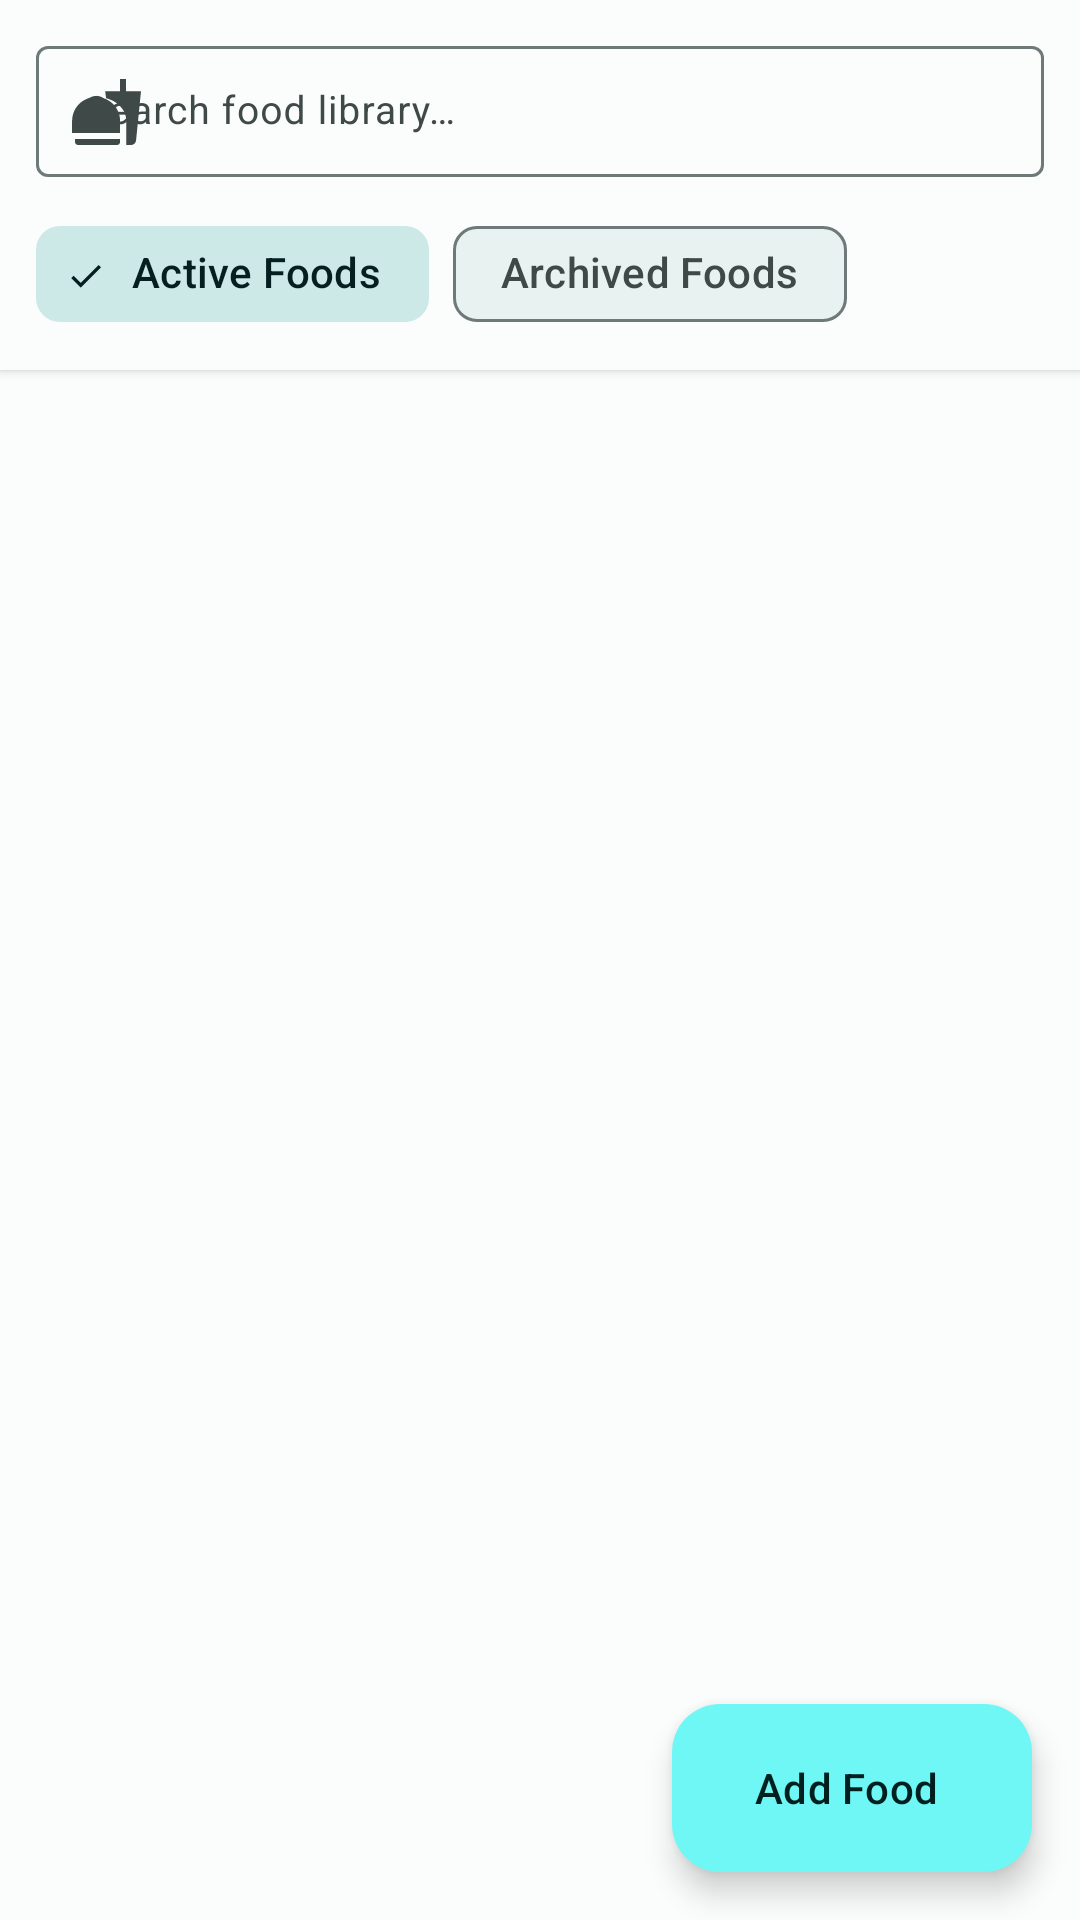

This screen was rendered from an Android layout file. Write that file and the resources it references.
<!-- AndroidManifest.xml: application theme Theme.ActivityTracker -->
<!-- res/layout/fragment_foods.xml -->
<?xml version="1.0" encoding="utf-8"?>
<androidx.coordinatorlayout.widget.CoordinatorLayout xmlns:android="http://schemas.android.com/apk/res/android"
    xmlns:app="http://schemas.android.com/apk/res-auto"
    xmlns:tools="http://schemas.android.com/tools"
    android:layout_width="match_parent"
    android:layout_height="match_parent"
    android:background="?android:attr/colorBackground">

    <LinearLayout
        android:layout_width="match_parent"
        android:layout_height="match_parent"
        android:orientation="vertical">

        
        <LinearLayout
            android:layout_width="match_parent"
            android:layout_height="wrap_content"
            android:background="?attr/colorSurface"
            android:elevation="2dp"
            android:orientation="vertical"
            android:paddingStart="12dp"
            android:paddingTop="8dp"
            android:paddingEnd="12dp"
            android:paddingBottom="8dp">

            
            <com.google.android.material.textfield.TextInputLayout
                android:id="@+id/til_search_food"
                style="@style/Widget.Material3.TextInputLayout.OutlinedBox.Dense"
                android:layout_width="match_parent"
                android:layout_height="wrap_content"
                android:hint="@string/search_foods_hint"
                app:endIconMode="clear_text"
                app:startIconDrawable="@drawable/ic_food">

                <com.google.android.material.textfield.TextInputEditText
                    android:id="@+id/et_search_food"
                    android:layout_width="match_parent"
                    android:layout_height="wrap_content"
                    android:inputType="text"
                    android:textSize="13sp" />
            </com.google.android.material.textfield.TextInputLayout>

            
            <com.google.android.material.chip.ChipGroup
                android:id="@+id/chip_group_food_filter"
                android:layout_width="match_parent"
                android:layout_height="wrap_content"
                android:layout_marginTop="6dp"
                app:selectionRequired="true"
                app:singleLine="true"
                app:singleSelection="true">

                <com.google.android.material.chip.Chip
                    android:id="@+id/chip_active_foods"
                    style="@style/Widget.Material3.Chip.Filter"
                    android:layout_width="wrap_content"
                    android:layout_height="wrap_content"
                    android:checked="true"
                    android:text="@string/active_foods" />

                <com.google.android.material.chip.Chip
                    android:id="@+id/chip_archived_foods"
                    style="@style/Widget.Material3.Chip.Filter"
                    android:layout_width="wrap_content"
                    android:layout_height="wrap_content"
                    android:text="@string/archived_foods" />
            </com.google.android.material.chip.ChipGroup>
        </LinearLayout>

        
        <FrameLayout
            android:layout_width="match_parent"
            android:layout_height="match_parent">

            <androidx.recyclerview.widget.RecyclerView
                android:id="@+id/recycler_foods"
                android:layout_width="match_parent"
                android:layout_height="match_parent"
                android:clipToPadding="false"
                android:paddingStart="12dp"
                android:paddingTop="12dp"
                android:paddingEnd="12dp"
                android:paddingBottom="88dp"
                tools:listitem="@layout/item_food" />

            <LinearLayout
                android:id="@+id/layout_empty_foods"
                android:layout_width="wrap_content"
                android:layout_height="wrap_content"
                android:layout_gravity="center"
                android:gravity="center"
                android:orientation="vertical"
                android:padding="24dp"
                android:visibility="gone">

                <ImageView
                    android:layout_width="64dp"
                    android:layout_height="64dp"
                    android:src="@drawable/ic_food"
                    app:tint="?attr/colorOutline" />

                <TextView
                    android:layout_width="wrap_content"
                    android:layout_height="wrap_content"
                    android:layout_marginTop="12dp"
                    android:text="@string/empty_foods"
                    android:textColor="?attr/colorOnSurfaceVariant"
                    android:textSize="15sp" />
            </LinearLayout>
        </FrameLayout>
    </LinearLayout>

    <com.google.android.material.floatingactionbutton.ExtendedFloatingActionButton
        android:id="@+id/fab_add_food"
        android:layout_width="wrap_content"
        android:layout_height="wrap_content"
        android:layout_gravity="bottom|end"
        android:layout_margin="16dp"
        android:text="@string/add_food"
        app:icon="@drawable/ic_add" />

</androidx.coordinatorlayout.widget.CoordinatorLayout>
<!-- res/layout/item_food.xml (included above) -->
<?xml version="1.0" encoding="utf-8"?>
<com.google.android.material.card.MaterialCardView xmlns:android="http://schemas.android.com/apk/res/android"
    xmlns:app="http://schemas.android.com/apk/res-auto"
    android:layout_width="match_parent"
    android:layout_height="wrap_content"
    android:layout_marginTop="5dp"
    android:layout_marginBottom="5dp"
    app:cardBackgroundColor="@color/clinical_card_bg"
    app:cardCornerRadius="12dp"
    app:cardElevation="2dp"
    app:strokeColor="@color/clinical_card_stroke"
    app:strokeWidth="1dp">

    <LinearLayout
        android:layout_width="match_parent"
        android:layout_height="wrap_content"
        android:orientation="vertical"
        android:padding="12dp">

        
        <LinearLayout
            android:layout_width="match_parent"
            android:layout_height="wrap_content"
            android:gravity="center_vertical"
            android:orientation="horizontal">

            <TextView
                android:id="@+id/text_item_food_name"
                android:layout_width="0dp"
                android:layout_height="wrap_content"
                android:layout_weight="1"
                android:text="Food Name"
                android:textColor="?attr/colorOnSurface"
                android:textSize="15sp"
                android:textStyle="bold" />

            <TextView
                android:id="@+id/text_item_food_ref_weight"
                android:layout_width="wrap_content"
                android:layout_height="wrap_content"
                android:layout_marginEnd="6dp"
                android:background="@drawable/bg_chip"
                android:paddingStart="8dp"
                android:paddingTop="2dp"
                android:paddingEnd="8dp"
                android:paddingBottom="2dp"
                android:text="per 100g"
                android:textColor="?attr/colorOnSurfaceVariant"
                android:textSize="11sp" />

            
            <ImageButton
                android:id="@+id/btn_edit_food"
                android:layout_width="34dp"
                android:layout_height="34dp"
                android:background="?attr/selectableItemBackgroundBorderless"
                android:contentDescription="@string/action_edit"
                android:src="@drawable/ic_edit"
                app:tint="?attr/colorPrimary" />

            
            <ImageButton
                android:id="@+id/btn_archive_food"
                android:layout_width="34dp"
                android:layout_height="34dp"
                android:background="?attr/selectableItemBackgroundBorderless"
                android:contentDescription="@string/archive_food"
                android:src="@drawable/ic_archive"
                app:tint="?attr/colorSecondary" />
        </LinearLayout>

        
        <LinearLayout
            android:layout_width="match_parent"
            android:layout_height="wrap_content"
            android:layout_marginTop="8dp"
            android:orientation="horizontal"
            android:weightSum="5">

            <TextView
                android:id="@+id/text_food_calories"
                android:layout_width="0dp"
                android:layout_height="wrap_content"
                android:layout_weight="1"
                android:gravity="center"
                android:text="0 kcal"
                android:textColor="@color/nutrient_calories"
                android:textSize="11sp"
                android:textStyle="bold" />

            <TextView
                android:id="@+id/text_food_dig_carbs"
                android:layout_width="0dp"
                android:layout_height="wrap_content"
                android:layout_weight="1"
                android:gravity="center"
                android:text="C: 0g"
                android:textColor="@color/nutrient_carbs"
                android:textSize="11sp"
                android:textStyle="bold" />

            <TextView
                android:id="@+id/text_food_sat_fat"
                android:layout_width="0dp"
                android:layout_height="wrap_content"
                android:layout_weight="1"
                android:gravity="center"
                android:text="Sat: 0g"
                android:textColor="@color/nutrient_sat_fat"
                android:textSize="11sp"
                android:textStyle="bold" />

            <TextView
                android:id="@+id/text_food_fat"
                android:layout_width="0dp"
                android:layout_height="wrap_content"
                android:layout_weight="1"
                android:gravity="center"
                android:text="F: 0g"
                android:textColor="@color/nutrient_fat"
                android:textSize="11sp"
                android:textStyle="bold" />

            <TextView
                android:id="@+id/text_food_protein"
                android:layout_width="0dp"
                android:layout_height="wrap_content"
                android:layout_weight="1"
                android:gravity="center"
                android:text="P: 0g"
                android:textColor="@color/nutrient_protein"
                android:textSize="11sp"
                android:textStyle="bold" />
        </LinearLayout>

        
        <TextView
            android:id="@+id/text_food_secondary"
            android:layout_width="match_parent"
            android:layout_height="wrap_content"
            android:layout_marginTop="4dp"
            android:text="Fiber: 0g • Chol: 0mg • Carbs: 0g • Ω-3: 0g • Ω-6: 0g"
            android:textColor="?attr/colorOnSurfaceVariant"
            android:textSize="10sp" />

    </LinearLayout>
</com.google.android.material.card.MaterialCardView>
<!-- resources referenced by this layout -->
<resources>
  <color name="clinical_card_bg">#FFFFFF</color>
  <color name="clinical_card_stroke">#E0E7E7</color>
  <color name="nutrient_calories">#D9480F</color>
  <color name="nutrient_carbs">#1971C2</color>
  <color name="nutrient_fat">#E67700</color>
  <color name="nutrient_protein">#C92A2A</color>
  <color name="nutrient_sat_fat">#862E9C</color>
  <!-- drawable bg_chip (drawable) -->
  <?xml version="1.0" encoding="utf-8"?>
  <shape xmlns:android="http://schemas.android.com/apk/res/android"
      android:shape="rectangle">
      <corners android:radius="16dp" />
      <solid android:color="?attr/colorSurfaceVariant" />
      <stroke
          android:width="1dp"
          android:color="?attr/colorOutline" />
  </shape>
  <!-- drawable ic_archive (drawable) -->
  <?xml version="1.0" encoding="utf-8"?>
  <vector xmlns:android="http://schemas.android.com/apk/res/android"
      android:width="24dp"
      android:height="24dp"
      android:viewportWidth="24"
      android:viewportHeight="24">
      <path
          android:fillColor="?attr/colorControlNormal"
          android:pathData="M20.54,5.23l-1.39,-1.68C18.88,3.21 18.47,3 18,3H6c-0.47,0 -0.88,0.21 -1.16,0.55L3.46,5.23C3.17,5.57 3,6.02 3,6.5V19c0,1.1 0.9,2 2,2h14c1.1,0 2,-0.9 2,-2V6.5c0,-0.48 -0.17,-0.93 -0.46,-1.27zM6.24,5h11.52l0.83,1H5.42l0.82,-1zM5,19V8h14v11H5zm3,-5h8v2H8v-2z" />
  </vector>
  <string name="action_edit">Edit</string>
  <string name="active_foods">Active Foods</string>
  <string name="add_food">Add Food</string>
  <string name="archive_food">Archive Food</string>
  <string name="archived_foods">Archived Foods</string>
  <string name="empty_foods">No foods found in this section.</string>
  <string name="search_foods_hint">Search food library…</string>
  <color name="md_theme_light_primary">#006A6A</color>
  <color name="md_theme_light_onPrimary">#FFFFFF</color>
  <color name="md_theme_light_primaryContainer">#6FF7F6</color>
  <color name="md_theme_light_onPrimaryContainer">#002020</color>
  <color name="md_theme_light_secondary">#4A6363</color>
  <color name="md_theme_light_onSecondary">#FFFFFF</color>
  <color name="md_theme_light_secondaryContainer">#CCE8E7</color>
  <color name="md_theme_light_onSecondaryContainer">#051F20</color>
  <color name="md_theme_light_tertiary">#4B607C</color>
  <color name="md_theme_light_onTertiary">#FFFFFF</color>
  <color name="md_theme_light_tertiaryContainer">#D3E4FF</color>
  <color name="md_theme_light_onTertiaryContainer">#041C35</color>
  <color name="md_theme_light_error">#BA1A1A</color>
  <color name="md_theme_light_onError">#FFFFFF</color>
  <color name="md_theme_light_background">#FAFDFB</color>
  <color name="md_theme_light_onBackground">#191C1C</color>
  <color name="md_theme_light_surface">#FAFDFB</color>
  <color name="md_theme_light_onSurface">#191C1C</color>
  <color name="md_theme_light_surfaceVariant">#DAE5E4</color>
  <color name="md_theme_light_onSurfaceVariant">#3F4948</color>
  <color name="md_theme_light_outline">#6F7979</color>
  <style name="Widget.ActivityTracker.AutoCompleteTextView" parent="Widget.AppCompat.AutoCompleteTextView">
          <item name="android:textColor">@color/autocomplete_text</item>
          <item name="android:textColorHint">@color/autocomplete_subtext</item>
          <item name="android:popupBackground">@color/autocomplete_bg</item>
      </style>
  <color name="autocomplete_text">#191C1C</color>
  <color name="autocomplete_subtext">#5B6464</color>
  <color name="autocomplete_bg">#FFFFFF</color>
</resources>
